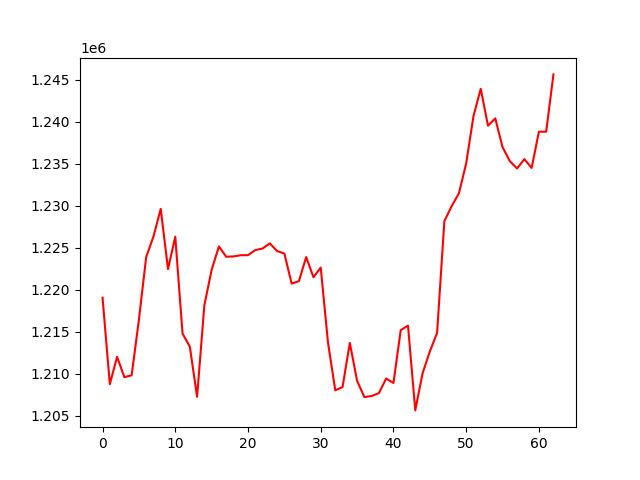

The data file committed next to this chart (first rows):
, 0
0, 1219056
1, 1208747
2, 1212008
3, 1209587
4, 1209808
5, 1216418
6, 1223890
7, 1226331
8, 1229633
9, 1222452
10, 1226319
11, 1214778
12, 1213226
13, 1207251
14, 1218159
15, 1222366
16, 1225157
17, 1223932
18, 1223965
19, 1224108
20, 1224121
21, 1224724
22, 1224908
23, 1225520
24, 1224605
25, 1224315
26, 1220734
27, 1221020
28, 1223892
29, 1221491
30, 1222637
31, 1213703
32, 1208017
33, 1208404
34, 1213667
35, 1209144
36, 1207216
37, 1207340
38, 1207684
39, 1209425
40, 1208889
41, 1215191
42, 1215723
43, 1205627
44, 1210039
45, 1212641
46, 1214857
47, 1228169
48, 1229953
49, 1231478
50, 1235046
51, 1240666
52, 1243936
53, 1239540
54, 1240417
55, 1236989
56, 1235315
57, 1234445
58, 1235556
59, 1234508
... 3 more rows
